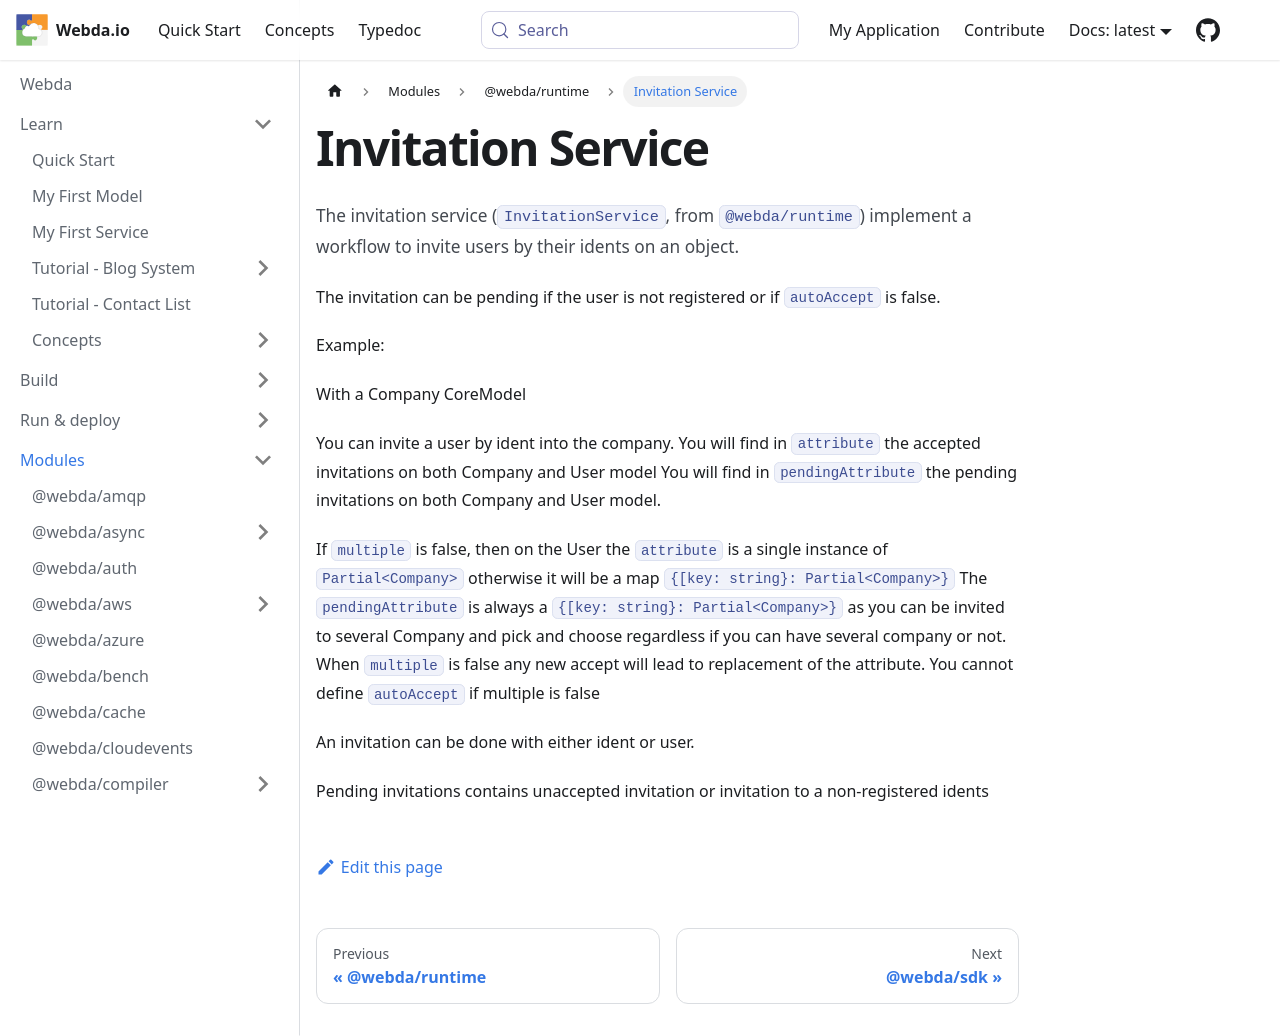

repository: loopingz/webda.io · page: docs/Modules/runtime/InvitationService/index.html · generator: docusaurus

# Invitation Service

The invitation service (`InvitationService`, from `@webda/runtime`) implement a workflow to invite users by their idents on an object.

The invitation can be pending if the user is not registered or if `autoAccept` is false.

Example:

With a Company CoreModel

You can invite a user by ident into the company.
You will find in `attribute` the accepted invitations on both Company and User model
You will find in `pendingAttribute` the pending invitations on both Company and User model.

If `multiple` is false, then on the User the `attribute` is a single instance of `Partial<Company>` otherwise it will be a map `{[key: string}: Partial<Company>}`
The `pendingAttribute` is always a `{[key: string}: Partial<Company>}` as you can be invited to several Company and pick and choose regardless if you can have several company or not.
When `multiple` is false any new accept will lead to replacement of the attribute.
You cannot define `autoAccept` if multiple is false



An invitation can be done with either ident or user.

Pending invitations contains unaccepted invitation or invitation to a non-registered idents
